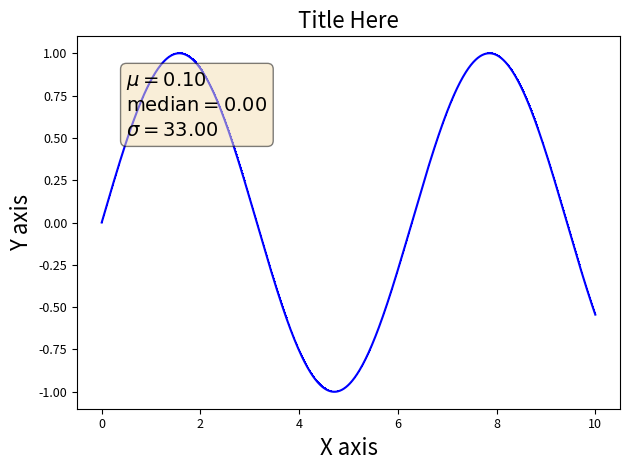

Generate this figure with matplotlib:
#!/usr/bin/env python
"""
.. code-block:: python
  :linenos:

  textstr = "\\n".join(( r"$\mu=%.2f$" % (0.1, ), r"$\mathrm{median}=%.2f$" % (0, ), r"$\sigma=%.2f$" % (33, )))
  x = np.linspace(0, 10, 1000)
  y = np.sin(x)
  
  lp = line_plot()
  lp.plot_line(x, y, "Title Here", "X axis", "Y axis", imgText=textstr)#, outpath)
"""

from matplotlib import pyplot as plt
import numpy as np


class lines:
	"""A class that generates basic line plots"""
	def __init__(self, title_font=16, xfont=16, yfont=16, figsize=None):
		"""calculates the probability that "token" is found in spam emails
		
		:param token: (str)
		:return: (float) probability "token" is spam based on training emails
		"""
		self.title_font = title_font
		self.xfont = xfont
		self.yfont = yfont
		self.already_called_plot_line = False
		if figsize is not None: plt.figure(figsize=figsize)

	def plot_line(self, X, Y, title, xlabel, ylabel, imgText=None, outpath=None, 
					subplot=None, xlim=None, ylim=None, xTextShift=0.05, yTextShift=0.95,
					ticker_fontsize=9, xticker_rotate=0, yticker_rotate=0,
					xTextLoc=None, yTextLoc=None, color='blue', marker=',', showImg=True, 
					xtick_locations=None, xtick_labels=None, ytick_locations=None, ytick_labels=None):
		"""create a default 2D line plot
		
		: X: (float) the values for x-axis
		: Y: (float) the values for y-axis
		: xTextShift: (float) Uses the range of x values as total, sets a percentage of place the text
		: yTextShift: (float) Uses the range of y values as total, sets a percentage of place the text
		: xTextLoc: (float) Uses absolute value and overrides xTextShift
		: yTextLoc: (float) Uses absolute value and overrides yTextShift
		: marker types 		".": point		https://www.w3schools.com/python/matplotlib_markers.asp
							"o": circle
							",": just a pixel size
							"s": square
							"d": dimond
							"^": triangle
							"v": upside down triangle
							"+": plus
							"x": X
		:return: None
		"""

		if X is None: X = np.arange(1, len(Y)+1)
		if subplot is not None: plt.subplot(subplot)

		self.add_plot(X,Y, color, marker)

		plt.tick_params(axis='both', which='both', labelsize=ticker_fontsize)
		plt.xticks(ticks=xtick_locations, labels=xtick_labels, fontsize=ticker_fontsize, rotation=xticker_rotate)
		plt.yticks(fontsize=ticker_fontsize, rotation=yticker_rotate, ticks=ytick_locations, labels=ytick_labels )

		self.set_title(title, fontsize=self.title_font)
		self.set_xlabel(xlabel, fontsize=self.xfont)
		self.set_ylabel(ylabel, fontsize=self.yfont)
		self.add_text(X, Y, imgText, α=xTextShift, β=yTextShift, xTextLoc=xTextLoc, yTextLoc=yTextLoc)

		if xlim is not None: plt.xlim(xlim)
		if ylim is not None: plt.ylim(ylim)
		
		plt.tight_layout()
		if subplot is None:
			if outpath is not None: plt.savefig(outpath)
			if showImg: plt.show()


	def add_text(self, X, Y, textstr, α=0.05, β=0.95, xTextLoc=None, yTextLoc=None):
		if textstr is None: return
		mX = np.min(X)
		mY = np.min(Y)

		if xTextLoc is None: xLoc = α*(np.max(X) - mX) + mX
		else: xLoc = xTextLoc

		if yTextLoc is None: yLoc = β*(np.max(Y) - mY) + mY
		else: yLoc = yTextLoc

		props = dict(boxstyle='round', facecolor='wheat', alpha=0.5)
		plt.text(xLoc, yLoc, textstr, fontsize=14, verticalalignment='top', bbox=props)



	def set_title(self, title, fontsize=16):
		plt.title(title, fontsize=fontsize)

	def set_xlabel(self, xlabel, fontsize=16):
		plt.xlabel(xlabel, fontsize=fontsize)

	def set_ylabel(self, ylabel, fontsize=16):
		plt.ylabel(ylabel, fontsize=fontsize)

	def add_plot(self, X,Y, color='blue', marker=','):
		#color='blue'        # specify color by name
		#color='g'           # short color code (rgbcmyk)
		#color='0.75'        # Grayscale between 0 and 1
		#color='#FFDD44'     # Hex code (RRGGBB from 00 to FF)
		#color=(1.0,0.2,0.3) # RGB tuple, values 0 to 1
		#color='chartreuse'; # all HTML color names supported

		plt.plot(X,Y, color=color, marker=marker)

	def show(self, save_path=None, title=None, xlabel=None, ylabel=None, imgText=None, 
					xlim=None, ylim=None, xTextShift=0.05, yTextShift=0.95,
					xTextLoc=None, yTextLoc=None):

		if title is not None: self.set_title(title, fontsize=self.title_font)
		if xlabel is not None: self.set_xlabel(xlabel, fontsize=self.xfont)
		if ylabel is not None: self.set_ylabel(ylabel, fontsize=self.yfont)
		if imgText is not None: 
			self.add_text(X, Y, imgText, α=xTextShift, β=yTextShift, xTextLoc=xTextLoc, yTextLoc=yTextLoc)

		if save_path is None: plt.show()
		else: plt.savefig(save_path)


	def plot_line_with_error_area(x, y, error, show=False):
		#x = np.linspace(0, 30, 30)
		#y = np.sin(x/6*np.pi)
		#error = np.random.normal(0.1, 0.02, size=y.shape)
		#y += np.random.normal(0, 0.1, size=y.shape)
		
		plt.plot(x, y, 'k-')
		plt.fill_between(x, y-error, y+error)
		if show: plt.show()


if __name__ == "__main__":
	textstr = '\n'.join(( r'$\mu=%.2f$' % (0.1, ), r'$\mathrm{median}=%.2f$' % (0, ), r'$\sigma=%.2f$' % (33, )))
	x = np.linspace(0, 10, 1000)
	y = np.sin(x)

	lp = lines()
	lp.plot_line(x, y, 'Title Here', 'X axis', 'Y axis', imgText=textstr)#, outpath)
